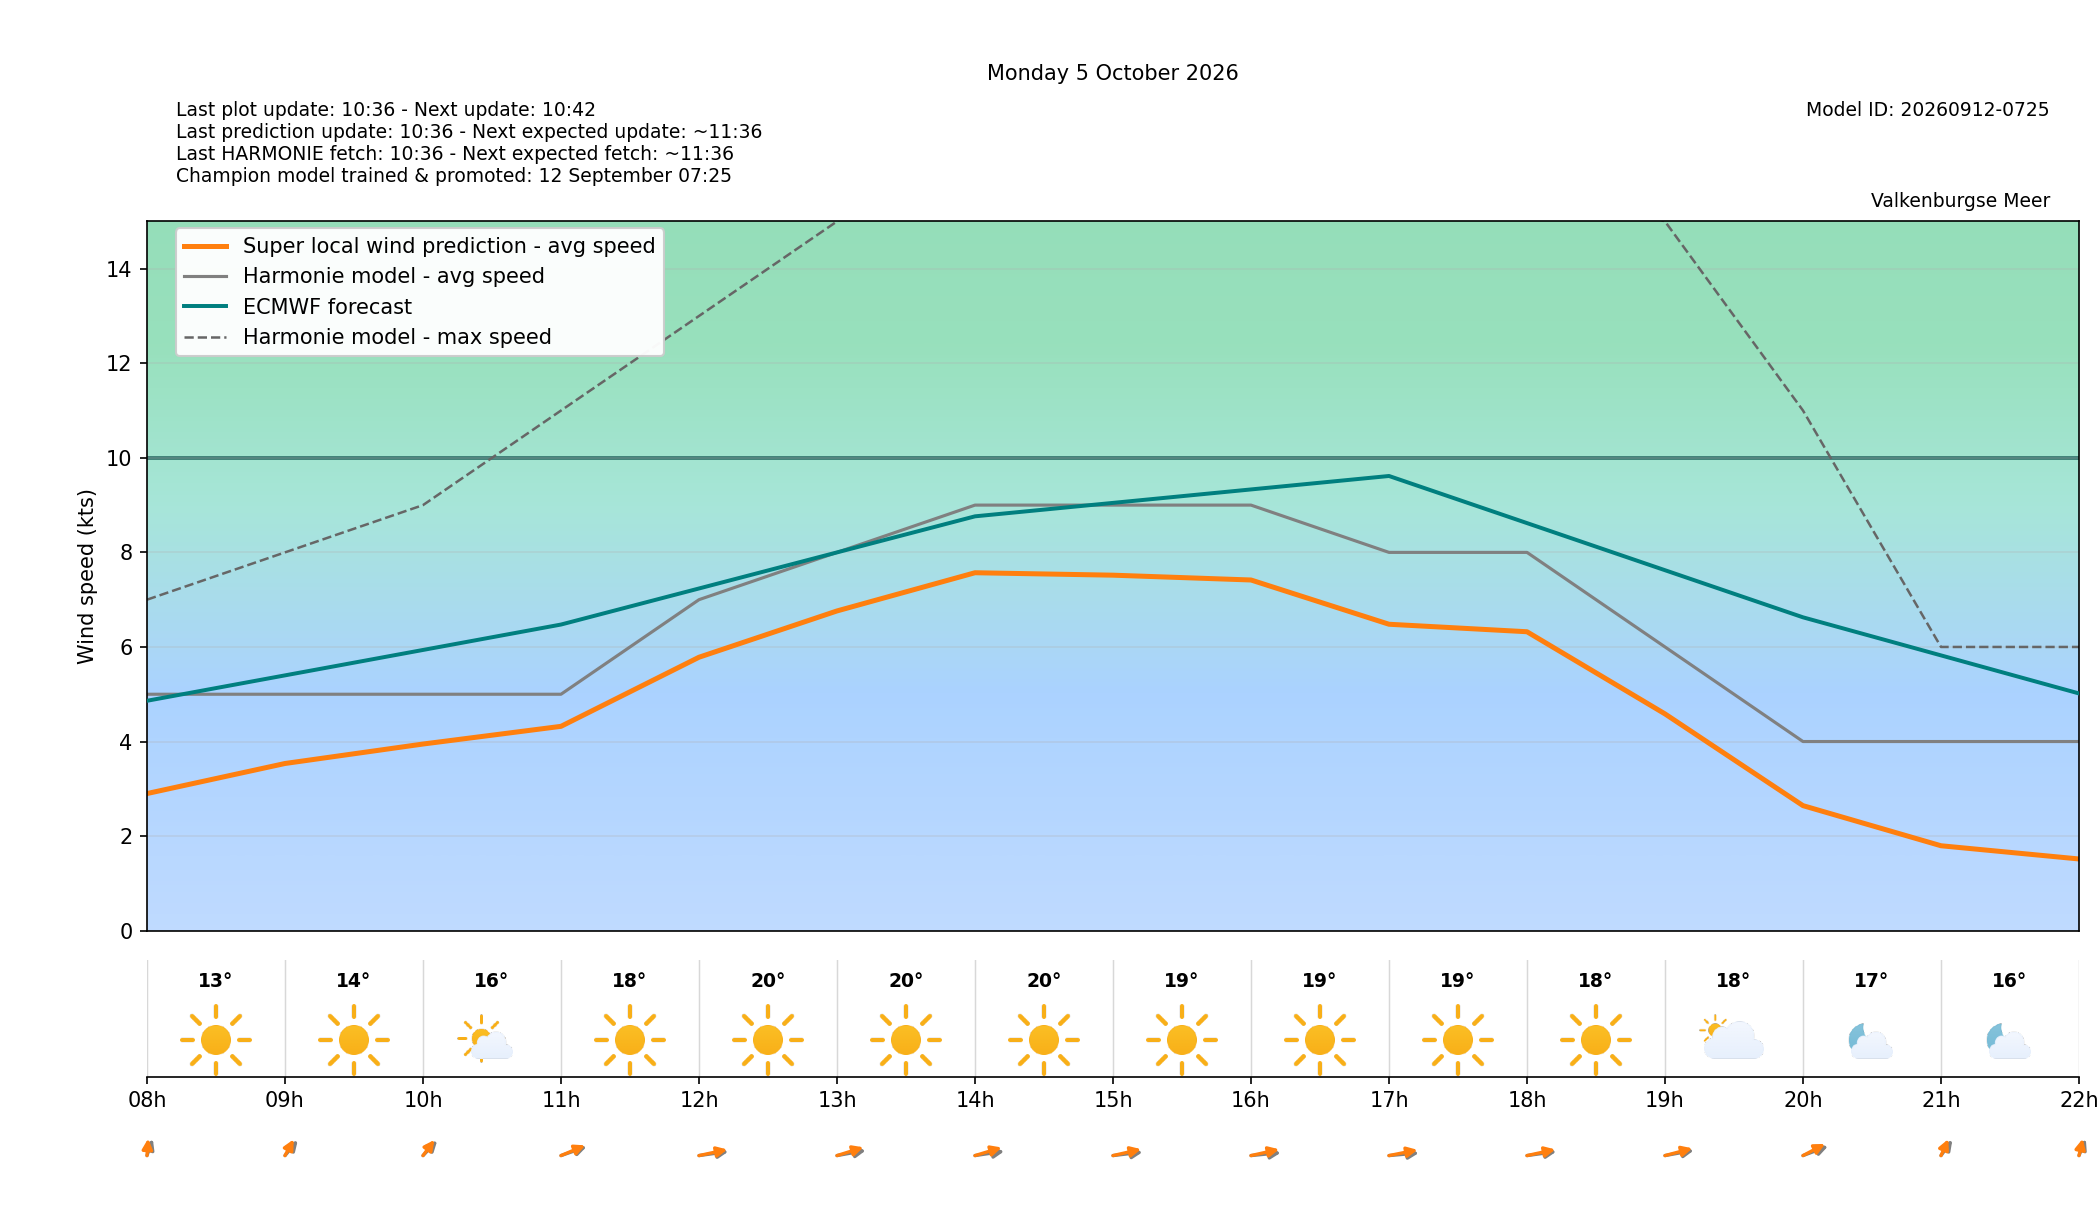

The table this chart was drawn from, first rows:
target_time_utc, target_time_local, hour_utc, hour_local, forecast_wind_speed, forecast_wind_min, forecast_wind_max, lstm_pred_wind_speed, delta_speed_lstm_minus_forecast, forecast_wind_dir_deg, lstm_pred_wind_dir_deg, delta_dir_lstm_minus_forecast, forecast_temperature_c, weather_code, weather_source, is_daylight
2026-10-04T22:00:00Z, 2026-10-05T00:00:00+0200, 22, 00, 3.0, 3.0, 3.0, 0.7212, -2.279, 201.0, 198.4, -2.599, 13.81, 0, knmi_p1, False
2026-10-04T23:00:00Z, 2026-10-05T01:00:00+0200, 23, 01, 4.0, 4.0, 5.0, 1.281, -2.719, 206.0, 202.3, -3.692, 14.01, 1, knmi_p1, False
2026-10-05T00:00:00Z, 2026-10-05T02:00:00+0200, 00, 02, 4.0, 4.0, 6.0, 1.52, -2.48, 217.0, 211.7, -5.339, 13.86, 1, knmi_p1, False
2026-10-05T01:00:00Z, 2026-10-05T03:00:00+0200, 01, 03, 4.0, 4.0, 5.0, 1.393, -2.607, 199.0, 193.3, -5.67, 13.3, 1, knmi_p1, False
2026-10-05T02:00:00Z, 2026-10-05T04:00:00+0200, 02, 04, 5.0, 5.0, 7.0, 1.668, -3.332, 175.0, 170.3, -4.698, 12.9, 0, knmi_p1, False
2026-10-05T03:00:00Z, 2026-10-05T05:00:00+0200, 03, 05, 4.0, 4.0, 7.0, 1.816, -2.184, 187.0, 179.8, -7.202, 12.36, 0, knmi_p1, False
2026-10-05T04:00:00Z, 2026-10-05T06:00:00+0200, 04, 06, 4.0, 4.0, 7.0, 1.977, -2.023, 185.0, 181.4, -3.64, 12.38, 0, knmi_p1, False
2026-10-05T05:00:00Z, 2026-10-05T07:00:00+0200, 05, 07, 4.0, 4.0, 6.0, 2.103, -1.897, 186.0, 180.3, -5.661, 12.29, 0, knmi_p1, False
2026-10-05T06:00:00Z, 2026-10-05T08:00:00+0200, 06, 08, 5.0, 5.0, 7.0, 2.9, -2.1, 191.0, 182.2, -8.768, 12.87, 0, knmi_p1, True
2026-10-05T07:00:00Z, 2026-10-05T09:00:00+0200, 07, 09, 5.0, 5.0, 8.0, 3.535, -1.465, 205.0, 196.8, -8.233, 13.95, 0, knmi_p1, True
2026-10-05T08:00:00Z, 2026-10-05T10:00:00+0200, 08, 10, 5.0, 5.0, 9.0, 3.947, -1.053, 208.0, 202.3, -5.687, 16.27, 1, knmi_p1, True
2026-10-05T09:00:00Z, 2026-10-05T11:00:00+0200, 09, 11, 5.0, 5.0, 11.0, 4.321, -0.6787, 238.0, 233, -4.991, 18.39, 0, knmi_p1, True
2026-10-05T10:00:00Z, 2026-10-05T12:00:00+0200, 10, 12, 7.0, 7.0, 13.0, 5.783, -1.217, 256.0, 248.9, -7.072, 19.63, 0, knmi_p1, True
2026-10-05T11:00:00Z, 2026-10-05T13:00:00+0200, 11, 13, 8.0, 8.0, 15.0, 6.762, -1.238, 252.0, 240.8, -11.23, 19.84, 0, knmi_p1, True
2026-10-05T12:00:00Z, 2026-10-05T14:00:00+0200, 12, 14, 9.0, 9.0, 17.0, 7.57, -1.43, 255.0, 241.5, -13.46, 19.76, 0, knmi_p1, True
2026-10-05T13:00:00Z, 2026-10-05T15:00:00+0200, 13, 15, 9.0, 9.0, 17.0, 7.518, -1.482, 258.0, 247.9, -10.13, 19.5, 0, knmi_p1, True
2026-10-05T14:00:00Z, 2026-10-05T16:00:00+0200, 14, 16, 9.0, 9.0, 17.0, 7.416, -1.584, 260.0, 248.3, -11.69, 19.11, 0, knmi_p1, True
2026-10-05T15:00:00Z, 2026-10-05T17:00:00+0200, 15, 17, 8.0, 8.0, 16.0, 6.48, -1.52, 261.0, 250.3, -10.7, 18.63, 0, knmi_p1, True
2026-10-05T16:00:00Z, 2026-10-05T18:00:00+0200, 16, 18, 8.0, 8.0, 16.0, 6.322, -1.678, 256.0, 248.7, -7.258, 18.07, 0, knmi_p1, True
2026-10-05T17:00:00Z, 2026-10-05T19:00:00+0200, 17, 19, 6.0, 6.0, 15.0, 4.584, -1.416, 252.0, 244.6, -7.385, 17.56, 2, knmi_p1, True
2026-10-05T18:00:00Z, 2026-10-05T20:00:00+0200, 18, 20, 4.0, 4.0, 11.0, 2.644, -1.356, 236.0, 226.7, -9.32, 16.57, 1, knmi_p1, False
2026-10-05T19:00:00Z, 2026-10-05T21:00:00+0200, 19, 21, 4.0, 4.0, 6.0, 1.796, -2.204, 202.0, 194.1, -7.905, 15.66, 1, knmi_p1, False
2026-10-05T20:00:00Z, 2026-10-05T22:00:00+0200, 20, 22, 4.0, 4.0, 6.0, 1.516, -2.484, 193.0, 187.1, -5.887, 14.98, 1, knmi_p1, False
2026-10-05T21:00:00Z, 2026-10-05T23:00:00+0200, 21, 23, 4.0, 4.0, 6.0, 1.435, -2.565, 198.0, 191.8, -6.207, 14.41, 3, knmi_p1, False
